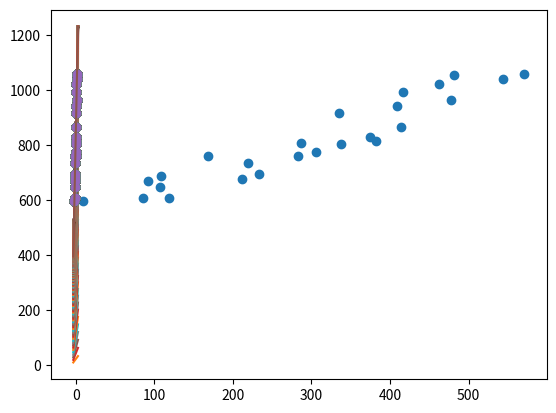

Reproduce this figure in Python.
import matplotlib.pyplot as plt
import pandas as pd
import numpy as np

data=np.linspace(0,1000,50)+np.random.randint(0,100,50)
data=data.reshape(2,25)
train_x=data[0]
train_y=data[1]

plt.scatter(train_x,train_y)
plt.show()

mu = train_x.mean() #平均值
sigma = train_x.std()#標準差
#z分數(縮小比例)
def s(x):
    return (x - mu) / sigma 
#重新繪製z分數後數值
train_z = s(train_x)
print(train_z)
plt.scatter(train_z, train_y)
plt.show()

#----------------------------------

#找出 y=ax+b 最接近個點的方程式
theta0 = np.random.rand() #隨機變數a
theta1 = np.random.rand() #隨機變數b

def f(x):
    return theta0 + theta1 * x

def E(x,y):
    return 0.5 * np.sum((y - f(x)) ** 2)

ETA = 1e-3

diff = 1

count = 0

error = E(train_z, train_y)
while diff > 1e-2:
    tmp_theta0 = theta0 -ETA * np.sum((f(train_z) - train_y))
    tmp_theta1 = theta1 -ETA * np.sum((f(train_z) - train_y) * train_z)
    
    theta0 = tmp_theta0
    theta1 = tmp_theta1
    
    current_error = E(train_z, train_y)
    diff = error - current_error
    error = current_error
    
    count += 1
    log = '{}次: theta0 = {:.3f}, theta1 = {:.3f}. 差分 = {:.4f}'
    print(log.format(count, theta0, theta1, diff))

    x = np.linspace(-3, 3, 100)
    plt.plot(train_z,  train_y, 'o')
    plt.plot(x, f(x))
    plt.show()